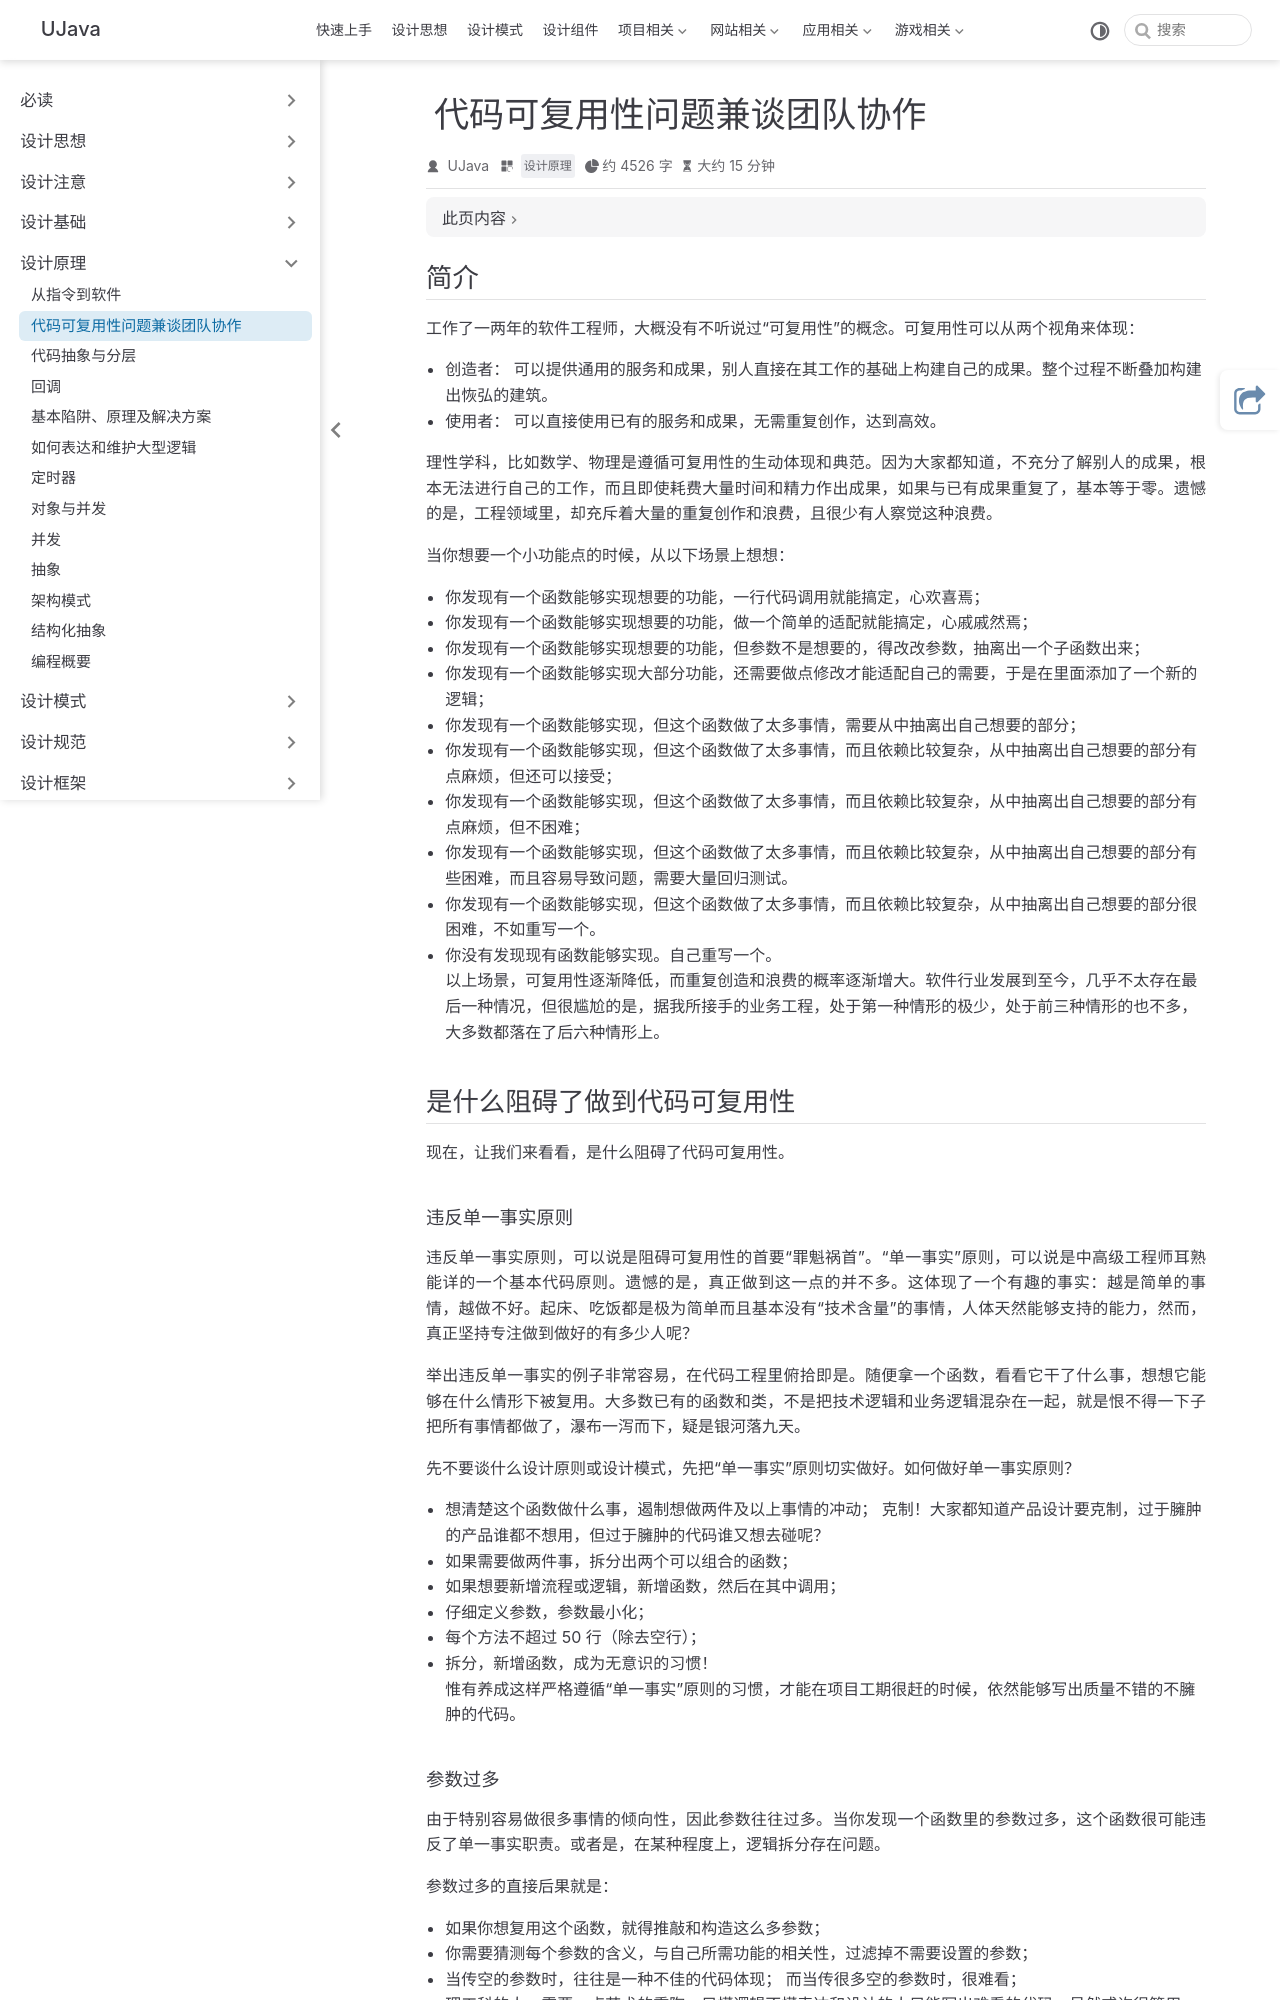

repository: yangchunjian/ujava · page: principle/eight.html · generator: jekyll

---
title: 代码可复用性问题兼谈团队协作
icon: laptop-code
category:
  - 设计原理
---

## 简介

工作了一两年的软件工程师，大概没有不听说过“可复用性”的概念。可复用性可以从两个视角来体现：

* 创造者： 可以提供通用的服务和成果，别人直接在其工作的基础上构建自己的成果。整个过程不断叠加构建出恢弘的建筑。
* 使用者： 可以直接使用已有的服务和成果，无需重复创作，达到高效。

理性学科，比如数学、物理是遵循可复用性的生动体现和典范。因为大家都知道，不充分了解别人的成果，根本无法进行自己的工作，而且即使耗费大量时间和精力作出成果，如果与已有成果重复了，基本等于零。遗憾的是，工程领域里，却充斥着大量的重复创作和浪费，且很少有人察觉这种浪费。

当你想要一个小功能点的时候，从以下场景上想想：

* 你发现有一个函数能够实现想要的功能，一行代码调用就能搞定，心欢喜焉；
* 你发现有一个函数能够实现想要的功能，做一个简单的适配就能搞定，心戚戚然焉；
* 你发现有一个函数能够实现想要的功能，但参数不是想要的，得改改参数，抽离出一个子函数出来；
* 你发现有一个函数能够实现大部分功能，还需要做点修改才能适配自己的需要，于是在里面添加了一个新的逻辑；
* 你发现有一个函数能够实现，但这个函数做了太多事情，需要从中抽离出自己想要的部分；
* 你发现有一个函数能够实现，但这个函数做了太多事情，而且依赖比较复杂，从中抽离出自己想要的部分有点麻烦，但还可以接受；
* 你发现有一个函数能够实现，但这个函数做了太多事情，而且依赖比较复杂，从中抽离出自己想要的部分有点麻烦，但不困难；
* 你发现有一个函数能够实现，但这个函数做了太多事情，而且依赖比较复杂，从中抽离出自己想要的部分有些困难，而且容易导致问题，需要大量回归测试。
* 你发现有一个函数能够实现，但这个函数做了太多事情，而且依赖比较复杂，从中抽离出自己想要的部分很困难，不如重写一个。
* 你没有发现现有函数能够实现。自己重写一个。
  以上场景，可复用性逐渐降低，而重复创造和浪费的概率逐渐增大。软件行业发展到至今，几乎不太存在最后一种情况，但很尴尬的是，据我所接手的业务工程，处于第一种情形的极少，处于前三种情形的也不多，大多数都落在了后六种情形上。

## 是什么阻碍了做到代码可复用性

现在，让我们来看看，是什么阻碍了代码可复用性。

#### 违反单一事实原则

违反单一事实原则，可以说是阻碍可复用性的首要“罪魁祸首”。“单一事实”原则，可以说是中高级工程师耳熟能详的一个基本代码原则。遗憾的是，真正做到这一点的并不多。这体现了一个有趣的事实：越是简单的事情，越做不好。起床、吃饭都是极为简单而且基本没有“技术含量”的事情，人体天然能够支持的能力，然而，真正坚持专注做到做好的有多少人呢？

举出违反单一事实的例子非常容易，在代码工程里俯拾即是。随便拿一个函数，看看它干了什么事，想想它能够在什么情形下被复用。大多数已有的函数和类，不是把技术逻辑和业务逻辑混杂在一起，就是恨不得一下子把所有事情都做了，瀑布一泻而下，疑是银河落九天。

先不要谈什么设计原则或设计模式，先把“单一事实”原则切实做好。如何做好单一事实原则？

* 想清楚这个函数做什么事，遏制想做两件及以上事情的冲动； 克制！大家都知道产品设计要克制，过于臃肿的产品谁都不想用，但过于臃肿的代码谁又想去碰呢？
* 如果需要做两件事，拆分出两个可以组合的函数；
* 如果想要新增流程或逻辑，新增函数，然后在其中调用；
* 仔细定义参数，参数最小化；
* 每个方法不超过 50 行（除去空行）；
* 拆分，新增函数，成为无意识的习惯！
  惟有养成这样严格遵循“单一事实”原则的习惯，才能在项目工期很赶的时候，依然能够写出质量不错的不臃肿的代码。
